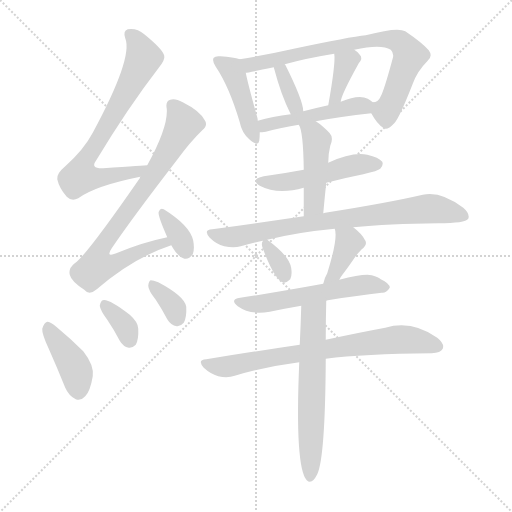
t = 0.00 s
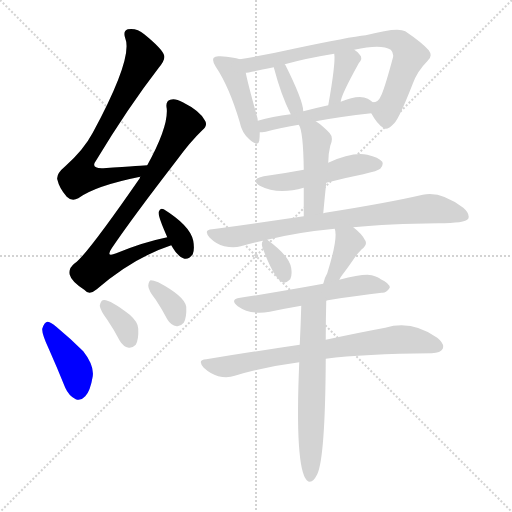
t = 2.51 s
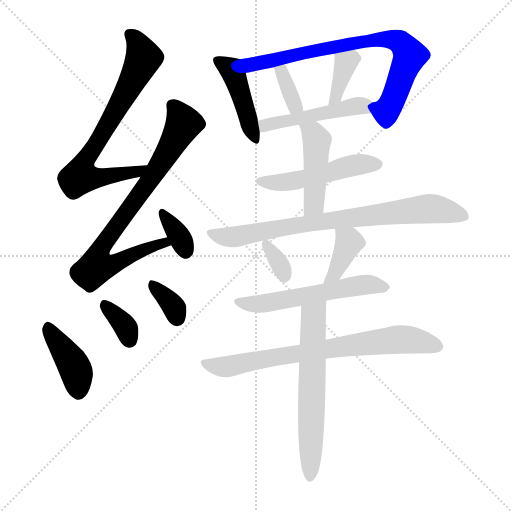
t = 5.03 s
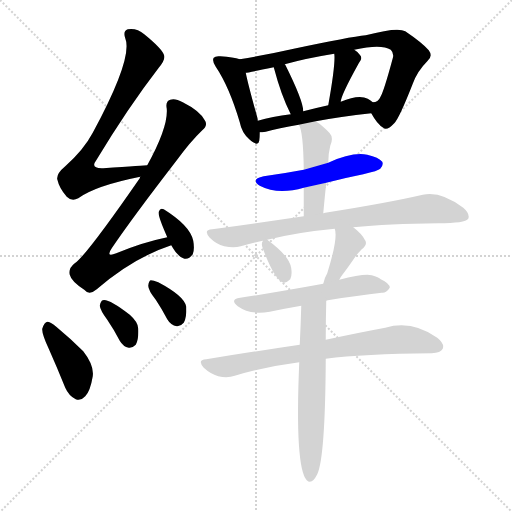
t = 7.54 s
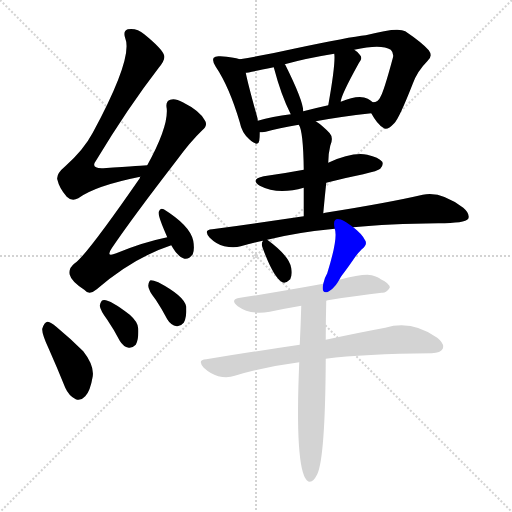
t = 10.05 s
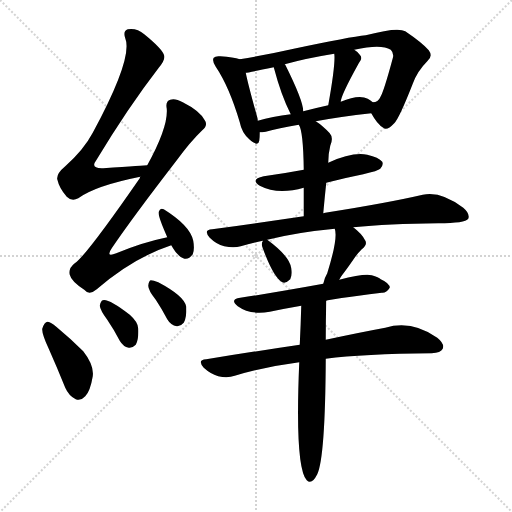
t = 12.57 s

The animated SVG that drew these frames (rendered in a browser with its animation timeline set to each time). Animation: 19 CSS @keyframes rules; one cycle of 12.57 s.

<svg version="1.1" viewBox="0 0 1024 1024" xmlns="http://www.w3.org/2000/svg">
  <g stroke="lightgray" stroke-dasharray="1,1" stroke-width="1" transform="scale(4, 4)">
    <line x1="0" y1="0" x2="256" y2="256"></line>
    <line x1="256" y1="0" x2="0" y2="256"></line>
    <line x1="128" y1="0" x2="128" y2="256"></line>
    <line x1="0" y1="128" x2="256" y2="128"></line>
  </g>
<g transform="scale(1, -1) translate(0, -900)">
   <style type="text/css">
    @keyframes keyframes0 {
      from {
       stroke: blue;
       stroke-dashoffset: 712;
       stroke-width: 128;
       }
       70% {
       animation-timing-function: step-end;
       stroke: blue;
       stroke-dashoffset: 0;
       stroke-width: 128;
       }
       to {
       stroke: black;
       stroke-width: 1024;
       }
       }
       #make-me-a-hanzi-animation-0 {
         animation: keyframes0 0.829427s both;
         animation-delay: 0.000000s;
         animation-timing-function: linear;
       }
    @keyframes keyframes1 {
      from {
       stroke: blue;
       stroke-dashoffset: 769;
       stroke-width: 128;
       }
       71% {
       animation-timing-function: step-end;
       stroke: blue;
       stroke-dashoffset: 0;
       stroke-width: 128;
       }
       to {
       stroke: black;
       stroke-width: 1024;
       }
       }
       #make-me-a-hanzi-animation-1 {
         animation: keyframes1 0.875814s both;
         animation-delay: 0.829427s;
         animation-timing-function: linear;
       }
    @keyframes keyframes2 {
      from {
       stroke: blue;
       stroke-dashoffset: 344;
       stroke-width: 128;
       }
       53% {
       animation-timing-function: step-end;
       stroke: blue;
       stroke-dashoffset: 0;
       stroke-width: 128;
       }
       to {
       stroke: black;
       stroke-width: 1024;
       }
       }
       #make-me-a-hanzi-animation-2 {
         animation: keyframes2 0.529948s both;
         animation-delay: 1.705241s;
         animation-timing-function: linear;
       }
    @keyframes keyframes3 {
      from {
       stroke: blue;
       stroke-dashoffset: 405;
       stroke-width: 128;
       }
       57% {
       animation-timing-function: step-end;
       stroke: blue;
       stroke-dashoffset: 0;
       stroke-width: 128;
       }
       to {
       stroke: black;
       stroke-width: 1024;
       }
       }
       #make-me-a-hanzi-animation-3 {
         animation: keyframes3 0.579590s both;
         animation-delay: 2.235189s;
         animation-timing-function: linear;
       }
    @keyframes keyframes4 {
      from {
       stroke: blue;
       stroke-dashoffset: 345;
       stroke-width: 128;
       }
       53% {
       animation-timing-function: step-end;
       stroke: blue;
       stroke-dashoffset: 0;
       stroke-width: 128;
       }
       to {
       stroke: black;
       stroke-width: 1024;
       }
       }
       #make-me-a-hanzi-animation-4 {
         animation: keyframes4 0.530762s both;
         animation-delay: 2.814779s;
         animation-timing-function: linear;
       }
    @keyframes keyframes5 {
      from {
       stroke: blue;
       stroke-dashoffset: 339;
       stroke-width: 128;
       }
       52% {
       animation-timing-function: step-end;
       stroke: blue;
       stroke-dashoffset: 0;
       stroke-width: 128;
       }
       to {
       stroke: black;
       stroke-width: 1024;
       }
       }
       #make-me-a-hanzi-animation-5 {
         animation: keyframes5 0.525879s both;
         animation-delay: 3.345540s;
         animation-timing-function: linear;
       }
    @keyframes keyframes6 {
      from {
       stroke: blue;
       stroke-dashoffset: 435;
       stroke-width: 128;
       }
       59% {
       animation-timing-function: step-end;
       stroke: blue;
       stroke-dashoffset: 0;
       stroke-width: 128;
       }
       to {
       stroke: black;
       stroke-width: 1024;
       }
       }
       #make-me-a-hanzi-animation-6 {
         animation: keyframes6 0.604004s both;
         animation-delay: 3.871419s;
         animation-timing-function: linear;
       }
    @keyframes keyframes7 {
      from {
       stroke: blue;
       stroke-dashoffset: 751;
       stroke-width: 128;
       }
       71% {
       animation-timing-function: step-end;
       stroke: blue;
       stroke-dashoffset: 0;
       stroke-width: 128;
       }
       to {
       stroke: black;
       stroke-width: 1024;
       }
       }
       #make-me-a-hanzi-animation-7 {
         animation: keyframes7 0.861165s both;
         animation-delay: 4.475423s;
         animation-timing-function: linear;
       }
    @keyframes keyframes8 {
      from {
       stroke: blue;
       stroke-dashoffset: 351;
       stroke-width: 128;
       }
       53% {
       animation-timing-function: step-end;
       stroke: blue;
       stroke-dashoffset: 0;
       stroke-width: 128;
       }
       to {
       stroke: black;
       stroke-width: 1024;
       }
       }
       #make-me-a-hanzi-animation-8 {
         animation: keyframes8 0.535645s both;
         animation-delay: 5.336589s;
         animation-timing-function: linear;
       }
    @keyframes keyframes9 {
      from {
       stroke: blue;
       stroke-dashoffset: 361;
       stroke-width: 128;
       }
       54% {
       animation-timing-function: step-end;
       stroke: blue;
       stroke-dashoffset: 0;
       stroke-width: 128;
       }
       to {
       stroke: black;
       stroke-width: 1024;
       }
       }
       #make-me-a-hanzi-animation-9 {
         animation: keyframes9 0.543783s both;
         animation-delay: 5.872233s;
         animation-timing-function: linear;
       }
    @keyframes keyframes10 {
      from {
       stroke: blue;
       stroke-dashoffset: 475;
       stroke-width: 128;
       }
       61% {
       animation-timing-function: step-end;
       stroke: blue;
       stroke-dashoffset: 0;
       stroke-width: 128;
       }
       to {
       stroke: black;
       stroke-width: 1024;
       }
       }
       #make-me-a-hanzi-animation-10 {
         animation: keyframes10 0.636556s both;
         animation-delay: 6.416016s;
         animation-timing-function: linear;
       }
    @keyframes keyframes11 {
      from {
       stroke: blue;
       stroke-dashoffset: 494;
       stroke-width: 128;
       }
       62% {
       animation-timing-function: step-end;
       stroke: blue;
       stroke-dashoffset: 0;
       stroke-width: 128;
       }
       to {
       stroke: black;
       stroke-width: 1024;
       }
       }
       #make-me-a-hanzi-animation-11 {
         animation: keyframes11 0.652018s both;
         animation-delay: 7.052572s;
         animation-timing-function: linear;
       }
    @keyframes keyframes12 {
      from {
       stroke: blue;
       stroke-dashoffset: 447;
       stroke-width: 128;
       }
       59% {
       animation-timing-function: step-end;
       stroke: blue;
       stroke-dashoffset: 0;
       stroke-width: 128;
       }
       to {
       stroke: black;
       stroke-width: 1024;
       }
       }
       #make-me-a-hanzi-animation-12 {
         animation: keyframes12 0.613770s both;
         animation-delay: 7.704590s;
         animation-timing-function: linear;
       }
    @keyframes keyframes13 {
      from {
       stroke: blue;
       stroke-dashoffset: 769;
       stroke-width: 128;
       }
       71% {
       animation-timing-function: step-end;
       stroke: blue;
       stroke-dashoffset: 0;
       stroke-width: 128;
       }
       to {
       stroke: black;
       stroke-width: 1024;
       }
       }
       #make-me-a-hanzi-animation-13 {
         animation: keyframes13 0.875814s both;
         animation-delay: 8.318359s;
         animation-timing-function: linear;
       }
    @keyframes keyframes14 {
      from {
       stroke: blue;
       stroke-dashoffset: 337;
       stroke-width: 128;
       }
       52% {
       animation-timing-function: step-end;
       stroke: blue;
       stroke-dashoffset: 0;
       stroke-width: 128;
       }
       to {
       stroke: black;
       stroke-width: 1024;
       }
       }
       #make-me-a-hanzi-animation-14 {
         animation: keyframes14 0.524251s both;
         animation-delay: 9.194173s;
         animation-timing-function: linear;
       }
    @keyframes keyframes15 {
      from {
       stroke: blue;
       stroke-dashoffset: 381;
       stroke-width: 128;
       }
       55% {
       animation-timing-function: step-end;
       stroke: blue;
       stroke-dashoffset: 0;
       stroke-width: 128;
       }
       to {
       stroke: black;
       stroke-width: 1024;
       }
       }
       #make-me-a-hanzi-animation-15 {
         animation: keyframes15 0.560059s both;
         animation-delay: 9.718424s;
         animation-timing-function: linear;
       }
    @keyframes keyframes16 {
      from {
       stroke: blue;
       stroke-dashoffset: 554;
       stroke-width: 128;
       }
       64% {
       animation-timing-function: step-end;
       stroke: blue;
       stroke-dashoffset: 0;
       stroke-width: 128;
       }
       to {
       stroke: black;
       stroke-width: 1024;
       }
       }
       #make-me-a-hanzi-animation-16 {
         animation: keyframes16 0.700846s both;
         animation-delay: 10.278483s;
         animation-timing-function: linear;
       }
    @keyframes keyframes17 {
      from {
       stroke: blue;
       stroke-dashoffset: 728;
       stroke-width: 128;
       }
       70% {
       animation-timing-function: step-end;
       stroke: blue;
       stroke-dashoffset: 0;
       stroke-width: 128;
       }
       to {
       stroke: black;
       stroke-width: 1024;
       }
       }
       #make-me-a-hanzi-animation-17 {
         animation: keyframes17 0.842448s both;
         animation-delay: 10.979329s;
         animation-timing-function: linear;
       }
    @keyframes keyframes18 {
      from {
       stroke: blue;
       stroke-dashoffset: 607;
       stroke-width: 128;
       }
       66% {
       animation-timing-function: step-end;
       stroke: blue;
       stroke-dashoffset: 0;
       stroke-width: 128;
       }
       to {
       stroke: black;
       stroke-width: 1024;
       }
       }
       #make-me-a-hanzi-animation-18 {
         animation: keyframes18 0.743978s both;
         animation-delay: 11.821777s;
         animation-timing-function: linear;
       }
</style>
<path d="M 294.5 569.5 Q 291.5 569.5 206.5 563.5 Q 179.5 562.5 192.5 579.5 Q 256.5 685.5 317.5 764.5 Q 330.5 780.5 328.5 788.5 Q 325.5 801.5 288.5 831.5 Q 273.5 844.5 255.5 841.5 Q 245.5 838.5 250.5 823.5 Q 266.5 784.5 185.5 634.5 Q 167.5 600.5 130.5 567.5 Q 112.5 552.5 114.5 541.5 Q 118.5 523.5 133.5 506.5 Q 143.5 496.5 156.5 503.5 Q 190.5 528.5 280.5 546.5 C 309.5 552.5 324.5 571.5 294.5 569.5 Z" fill="lightgray"></path> 
<path d="M 334.5 425.5 Q 285.5 415.5 232.5 393.5 Q 210.5 384.5 223.5 403.5 Q 262.5 461.5 353.5 579.5 Q 380.5 616.5 404.5 639.5 Q 416.5 649.5 409.5 659.5 Q 399.5 678.5 365.5 695.5 Q 349.5 704.5 340.5 700.5 Q 330.5 697.5 333.5 682.5 Q 336.5 645.5 294.5 569.5 L 280.5 546.5 Q 279.5 545.5 279.5 543.5 Q 171.5 387.5 149.5 373.5 Q 136.5 363.5 139.5 350.5 Q 142.5 337.5 168.5 320.5 Q 178.5 308.5 193.5 321.5 Q 266.5 384.5 342.5 409.5 C 370.5 419.5 363.5 432.5 334.5 425.5 Z" fill="lightgray"></path> 
<path d="M 342.5 409.5 Q 343.5 408.5 345.5 404.5 Q 354.5 388.5 366.5 383.5 Q 376.5 379.5 385.5 391.5 Q 389.5 401.5 386.5 418.5 Q 380.5 448.5 327.5 481.5 Q 320.5 485.5 317.5 476.5 Q 314.5 470.5 334.5 425.5 L 342.5 409.5 Z" fill="lightgray"></path> 
<path d="M 97.5 202.5 Q 113.5 166.5 130.5 124.5 Q 137.5 108.5 151.5 101.5 Q 161.5 97.5 170.5 107.5 Q 180.5 117.5 185.5 147.5 Q 188.5 169.5 166.5 197.5 Q 141.5 222.5 112.5 246.5 Q 100.5 256.5 94.5 256.5 Q 88.5 255.5 84.5 242.5 Q 83.5 232.5 97.5 202.5 Z" fill="lightgray"></path> 
<path d="M 214.5 260.5 Q 227.5 241.5 239.5 218.5 Q 246.5 206.5 257.5 204.5 Q 264.5 203.5 271.5 210.5 Q 277.5 220.5 276.5 242.5 Q 276.5 255.5 259.5 270.5 Q 216.5 303.5 205.5 299.5 Q 201.5 298.5 199.5 288.5 Q 200.5 279.5 214.5 260.5 Z" fill="lightgray"></path> 
<path d="M 311.5 300.5 Q 323.5 282.5 334.5 261.5 Q 341.5 249.5 353.5 247.5 Q 360.5 246.5 367.5 254.5 Q 373.5 264.5 372.5 286.5 Q 369.5 307.5 316.5 335.5 Q 306.5 339.5 301.5 339.5 Q 297.5 338.5 296.5 328.5 Q 296.5 319.5 311.5 300.5 Z" fill="lightgray"></path> 
<path d="M 479.5 781.5 Q 467.5 785.5 440.5 787.5 Q 430.5 788.5 427.5 784.5 Q 423.5 778.5 431.5 766.5 Q 458.5 726.5 479.5 655.5 Q 483.5 634.5 498.5 621.5 Q 516.5 605.5 518.5 618.5 Q 519.5 625.5 519.5 635.5 L 515.5 658.5 Q 515.5 662.5 514.5 665.5 Q 496.5 729.5 491.5 754.5 C 486.5 779.5 486.5 779.5 479.5 781.5 Z" fill="lightgray"></path> 
<path d="M 742.5 673.5 Q 754.5 651.5 766.5 644.5 Q 773.5 637.5 788.5 653.5 Q 798.5 663.5 825.5 732.5 Q 834.5 757.5 854.5 777.5 Q 866.5 787.5 857.5 799.5 Q 844.5 814.5 810.5 837.5 Q 795.5 846.5 731.5 829.5 Q 700.5 826.5 587.5 802.5 Q 529.5 789.5 479.5 781.5 C 449.5 776.5 461.5 749.5 491.5 754.5 Q 494.5 754.5 547.5 765.5 L 569.5 771.5 Q 612.5 783.5 668.5 792.5 L 708.5 800.5 Q 762.5 812.5 781.5 800.5 Q 788.5 793.5 785.5 783.5 Q 767.5 716.5 760.5 705.5 Q 756.5 695.5 745.5 695.5 C 732.5 688.5 732.5 688.5 742.5 673.5 Z" fill="lightgray"></path> 
<path d="M 606.5 677.5 Q 606.5 698.5 570.5 770.5 L 569.5 771.5 C 552.5 796.5 539.5 794.5 547.5 765.5 Q 562.5 708.5 581.5 671.5 C 595.5 644.5 608.5 647.5 606.5 677.5 Z" fill="lightgray"></path> 
<path d="M 681.5 696.5 Q 681.5 708.5 717.5 773.5 Q 726.5 783.5 719.5 790.5 Q 715.5 796.5 708.5 800.5 C 683.5 816.5 665.5 822.5 668.5 792.5 Q 671.5 773.5 656.5 689.5 C 651.5 659.5 676.5 666.5 681.5 696.5 Z" fill="lightgray"></path> 
<path d="M 631.5 657.5 Q 679.5 666.5 742.5 673.5 C 769.5 676.5 768.5 676.5 745.5 695.5 Q 741.5 699.5 735.5 702.5 Q 717.5 711.5 681.5 696.5 L 656.5 689.5 Q 629.5 683.5 606.5 677.5 L 581.5 671.5 Q 544.5 667.5 515.5 658.5 C 486.5 650.5 489.5 633.5 519.5 635.5 Q 523.5 635.5 531.5 636.5 Q 556.5 643.5 597.5 650.5 L 631.5 657.5 Z" fill="lightgray"></path> 
<path d="M 652.5 534.5 Q 686.5 543.5 726.5 551.5 Q 756.5 558.5 760.5 562.5 Q 767.5 569.5 764.5 576.5 Q 757.5 585.5 734.5 590.5 Q 704.5 596.5 656.5 574.5 L 607.5 560.5 Q 570.5 553.5 527.5 547.5 Q 499.5 541.5 519.5 528.5 Q 555.5 509.5 607.5 524.5 L 652.5 534.5 Z" fill="lightgray"></path> 
<path d="M 646.5 473.5 Q 649.5 506.5 652.5 534.5 L 656.5 574.5 Q 656.5 592.5 660.5 608.5 Q 667.5 624.5 659.5 633.5 Q 644.5 649.5 631.5 657.5 C 606.5 674.5 584.5 677.5 597.5 650.5 Q 606.5 638.5 607.5 560.5 L 607.5 524.5 Q 607.5 500.5 607.5 467.5 C 607.5 437.5 643.5 443.5 646.5 473.5 Z" fill="lightgray"></path> 
<path d="M 706.5 445.5 Q 776.5 452.5 876.5 453.5 Q 930.5 453.5 936.5 462.5 Q 940.5 472.5 926.5 484.5 Q 881.5 518.5 845.5 510.5 Q 776.5 494.5 656.5 475.5 Q 649.5 474.5 646.5 473.5 L 607.5 467.5 Q 519.5 454.5 424.5 441.5 Q 405.5 440.5 419.5 424.5 Q 432.5 411.5 448.5 407.5 Q 467.5 403.5 481.5 407.5 Q 500.5 413.5 525.5 418.5 L 534.5 420.5 Q 594.5 435.5 669.5 442.5 L 706.5 445.5 Z" fill="lightgray"></path> 
<path d="M 525.5 418.5 L 525.5 417.5 Q 522.5 413.5 524.5 406.5 Q 546.5 345.5 564.5 335.5 Q 571.5 332.5 580.5 341.5 Q 584.5 348.5 582.5 363.5 Q 579.5 387.5 534.5 420.5 C 528.5 425.5 528.5 425.5 525.5 418.5 Z" fill="lightgray"></path> 
<path d="M 678.5 340.5 Q 681.5 346.5 685.5 351.5 Q 695.5 364.5 708.5 383.5 Q 714.5 392.5 723.5 401.5 Q 736.5 411.5 729.5 420.5 Q 723.5 432.5 706.5 445.5 C 682.5 464.5 662.5 471.5 669.5 442.5 Q 676.5 424.5 654.5 353.5 Q 648.5 343.5 646.5 332.5 C 639.5 303.5 664.5 314.5 678.5 340.5 Z" fill="lightgray"></path> 
<path d="M 652.5 298.5 Q 658.5 301.5 763.5 314.5 Q 772.5 313.5 779.5 324.5 Q 779.5 333.5 761.5 341.5 Q 757.5 345.5 743.5 349.5 Q 728.5 353.5 678.5 340.5 L 646.5 332.5 Q 547.5 314.5 480.5 304.5 Q 458.5 301.5 475.5 287.5 Q 500.5 269.5 539.5 276.5 Q 567.5 282.5 602.5 288.5 L 652.5 298.5 Z" fill="lightgray"></path> 
<path d="M 651.5 182.5 Q 726.5 192.5 863.5 193.5 Q 881.5 194.5 885.5 202.5 Q 889.5 212.5 874.5 224.5 Q 823.5 260.5 770.5 244.5 Q 721.5 235.5 651.5 220.5 L 599.5 210.5 Q 511.5 197.5 412.5 181.5 Q 393.5 180.5 407.5 164.5 Q 420.5 152.5 436.5 147.5 Q 455.5 143.5 469.5 148.5 Q 529.5 166.5 598.5 175.5 L 651.5 182.5 Z" fill="lightgray"></path> 
<path d="M 598.5 175.5 Q 589.5 -34.5 613.5 -60.5 Q 623.5 -70.5 634.5 -48.5 Q 650.5 -14.5 651.5 182.5 L 651.5 220.5 Q 651.5 259.5 652.5 298.5 C 653.5 328.5 603.5 318.5 602.5 288.5 Q 601.5 251.5 599.5 210.5 L 598.5 175.5 Z" fill="lightgray"></path> 
      <clipPath id="make-me-a-hanzi-clip-0">
      <path d="M 294.5 569.5 Q 291.5 569.5 206.5 563.5 Q 179.5 562.5 192.5 579.5 Q 256.5 685.5 317.5 764.5 Q 330.5 780.5 328.5 788.5 Q 325.5 801.5 288.5 831.5 Q 273.5 844.5 255.5 841.5 Q 245.5 838.5 250.5 823.5 Q 266.5 784.5 185.5 634.5 Q 167.5 600.5 130.5 567.5 Q 112.5 552.5 114.5 541.5 Q 118.5 523.5 133.5 506.5 Q 143.5 496.5 156.5 503.5 Q 190.5 528.5 280.5 546.5 C 309.5 552.5 324.5 571.5 294.5 569.5 Z" fill="lightgray"></path>
      </clipPath>
      <path clip-path="url(#make-me-a-hanzi-clip-0)" d="M 260.5 830.5 L 272.5 818.5 L 287.5 784.5 L 226.5 668.5 L 172.5 582.5 L 159.5 546.5 L 198.5 544.5 L 268.5 554.5 L 287.5 564.5 " fill="none" id="make-me-a-hanzi-animation-0" stroke-dasharray="584 1168" stroke-linecap="round"></path>

      <clipPath id="make-me-a-hanzi-clip-1">
      <path d="M 334.5 425.5 Q 285.5 415.5 232.5 393.5 Q 210.5 384.5 223.5 403.5 Q 262.5 461.5 353.5 579.5 Q 380.5 616.5 404.5 639.5 Q 416.5 649.5 409.5 659.5 Q 399.5 678.5 365.5 695.5 Q 349.5 704.5 340.5 700.5 Q 330.5 697.5 333.5 682.5 Q 336.5 645.5 294.5 569.5 L 280.5 546.5 Q 279.5 545.5 279.5 543.5 Q 171.5 387.5 149.5 373.5 Q 136.5 363.5 139.5 350.5 Q 142.5 337.5 168.5 320.5 Q 178.5 308.5 193.5 321.5 Q 266.5 384.5 342.5 409.5 C 370.5 419.5 363.5 432.5 334.5 425.5 Z" fill="lightgray"></path>
      </clipPath>
      <path clip-path="url(#make-me-a-hanzi-clip-1)" d="M 345.5 688.5 L 367.5 653.5 L 297.5 534.5 L 203.5 405.5 L 201.5 374.5 L 229.5 373.5 L 328.5 415.5 L 334.5 410.5 " fill="none" id="make-me-a-hanzi-animation-1" stroke-dasharray="641 1282" stroke-linecap="round"></path>

      <clipPath id="make-me-a-hanzi-clip-2">
      <path d="M 342.5 409.5 Q 343.5 408.5 345.5 404.5 Q 354.5 388.5 366.5 383.5 Q 376.5 379.5 385.5 391.5 Q 389.5 401.5 386.5 418.5 Q 380.5 448.5 327.5 481.5 Q 320.5 485.5 317.5 476.5 Q 314.5 470.5 334.5 425.5 L 342.5 409.5 Z" fill="lightgray"></path>
      </clipPath>
      <path clip-path="url(#make-me-a-hanzi-clip-2)" d="M 325.5 473.5 L 361.5 422.5 L 371.5 398.5 " fill="none" id="make-me-a-hanzi-animation-2" stroke-dasharray="216 432" stroke-linecap="round"></path>

      <clipPath id="make-me-a-hanzi-clip-3">
      <path d="M 97.5 202.5 Q 113.5 166.5 130.5 124.5 Q 137.5 108.5 151.5 101.5 Q 161.5 97.5 170.5 107.5 Q 180.5 117.5 185.5 147.5 Q 188.5 169.5 166.5 197.5 Q 141.5 222.5 112.5 246.5 Q 100.5 256.5 94.5 256.5 Q 88.5 255.5 84.5 242.5 Q 83.5 232.5 97.5 202.5 Z" fill="lightgray"></path>
      </clipPath>
      <path clip-path="url(#make-me-a-hanzi-clip-3)" d="M 96.5 248.5 L 102.5 231.5 L 150.5 163.5 L 157.5 116.5 " fill="none" id="make-me-a-hanzi-animation-3" stroke-dasharray="277 554" stroke-linecap="round"></path>

      <clipPath id="make-me-a-hanzi-clip-4">
      <path d="M 214.5 260.5 Q 227.5 241.5 239.5 218.5 Q 246.5 206.5 257.5 204.5 Q 264.5 203.5 271.5 210.5 Q 277.5 220.5 276.5 242.5 Q 276.5 255.5 259.5 270.5 Q 216.5 303.5 205.5 299.5 Q 201.5 298.5 199.5 288.5 Q 200.5 279.5 214.5 260.5 Z" fill="lightgray"></path>
      </clipPath>
      <path clip-path="url(#make-me-a-hanzi-clip-4)" d="M 208.5 290.5 L 248.5 250.5 L 259.5 220.5 " fill="none" id="make-me-a-hanzi-animation-4" stroke-dasharray="217 434" stroke-linecap="round"></path>

      <clipPath id="make-me-a-hanzi-clip-5">
      <path d="M 311.5 300.5 Q 323.5 282.5 334.5 261.5 Q 341.5 249.5 353.5 247.5 Q 360.5 246.5 367.5 254.5 Q 373.5 264.5 372.5 286.5 Q 369.5 307.5 316.5 335.5 Q 306.5 339.5 301.5 339.5 Q 297.5 338.5 296.5 328.5 Q 296.5 319.5 311.5 300.5 Z" fill="lightgray"></path>
      </clipPath>
      <path clip-path="url(#make-me-a-hanzi-clip-5)" d="M 307.5 330.5 L 347.5 285.5 L 354.5 263.5 " fill="none" id="make-me-a-hanzi-animation-5" stroke-dasharray="211 422" stroke-linecap="round"></path>

      <clipPath id="make-me-a-hanzi-clip-6">
      <path d="M 479.5 781.5 Q 467.5 785.5 440.5 787.5 Q 430.5 788.5 427.5 784.5 Q 423.5 778.5 431.5 766.5 Q 458.5 726.5 479.5 655.5 Q 483.5 634.5 498.5 621.5 Q 516.5 605.5 518.5 618.5 Q 519.5 625.5 519.5 635.5 L 515.5 658.5 Q 515.5 662.5 514.5 665.5 Q 496.5 729.5 491.5 754.5 C 486.5 779.5 486.5 779.5 479.5 781.5 Z" fill="lightgray"></path>
      </clipPath>
      <path clip-path="url(#make-me-a-hanzi-clip-6)" d="M 435.5 779.5 L 459.5 763.5 L 470.5 745.5 L 508.5 622.5 " fill="none" id="make-me-a-hanzi-animation-6" stroke-dasharray="307 614" stroke-linecap="round"></path>

      <clipPath id="make-me-a-hanzi-clip-7">
      <path d="M 742.5 673.5 Q 754.5 651.5 766.5 644.5 Q 773.5 637.5 788.5 653.5 Q 798.5 663.5 825.5 732.5 Q 834.5 757.5 854.5 777.5 Q 866.5 787.5 857.5 799.5 Q 844.5 814.5 810.5 837.5 Q 795.5 846.5 731.5 829.5 Q 700.5 826.5 587.5 802.5 Q 529.5 789.5 479.5 781.5 C 449.5 776.5 461.5 749.5 491.5 754.5 Q 494.5 754.5 547.5 765.5 L 569.5 771.5 Q 612.5 783.5 668.5 792.5 L 708.5 800.5 Q 762.5 812.5 781.5 800.5 Q 788.5 793.5 785.5 783.5 Q 767.5 716.5 760.5 705.5 Q 756.5 695.5 745.5 695.5 C 732.5 688.5 732.5 688.5 742.5 673.5 Z" fill="lightgray"></path>
      </clipPath>
      <path clip-path="url(#make-me-a-hanzi-clip-7)" d="M 487.5 777.5 L 513.5 771.5 L 745.5 822.5 L 795.5 818.5 L 815.5 798.5 L 816.5 779.5 L 776.5 683.5 L 766.5 677.5 L 752.5 688.5 " fill="none" id="make-me-a-hanzi-animation-7" stroke-dasharray="623 1246" stroke-linecap="round"></path>

      <clipPath id="make-me-a-hanzi-clip-8">
      <path d="M 606.5 677.5 Q 606.5 698.5 570.5 770.5 L 569.5 771.5 C 552.5 796.5 539.5 794.5 547.5 765.5 Q 562.5 708.5 581.5 671.5 C 595.5 644.5 608.5 647.5 606.5 677.5 Z" fill="lightgray"></path>
      </clipPath>
      <path clip-path="url(#make-me-a-hanzi-clip-8)" d="M 565.5 766.5 L 566.5 745.5 L 589.5 688.5 L 599.5 680.5 " fill="none" id="make-me-a-hanzi-animation-8" stroke-dasharray="223 446" stroke-linecap="round"></path>

      <clipPath id="make-me-a-hanzi-clip-9">
      <path d="M 681.5 696.5 Q 681.5 708.5 717.5 773.5 Q 726.5 783.5 719.5 790.5 Q 715.5 796.5 708.5 800.5 C 683.5 816.5 665.5 822.5 668.5 792.5 Q 671.5 773.5 656.5 689.5 C 651.5 659.5 676.5 666.5 681.5 696.5 Z" fill="lightgray"></path>
      </clipPath>
      <path clip-path="url(#make-me-a-hanzi-clip-9)" d="M 676.5 789.5 L 692.5 773.5 L 670.5 705.5 L 660.5 700.5 " fill="none" id="make-me-a-hanzi-animation-9" stroke-dasharray="233 466" stroke-linecap="round"></path>

      <clipPath id="make-me-a-hanzi-clip-10">
      <path d="M 631.5 657.5 Q 679.5 666.5 742.5 673.5 C 769.5 676.5 768.5 676.5 745.5 695.5 Q 741.5 699.5 735.5 702.5 Q 717.5 711.5 681.5 696.5 L 656.5 689.5 Q 629.5 683.5 606.5 677.5 L 581.5 671.5 Q 544.5 667.5 515.5 658.5 C 486.5 650.5 489.5 633.5 519.5 635.5 Q 523.5 635.5 531.5 636.5 Q 556.5 643.5 597.5 650.5 L 631.5 657.5 Z" fill="lightgray"></path>
      </clipPath>
      <path clip-path="url(#make-me-a-hanzi-clip-10)" d="M 524.5 642.5 L 536.5 651.5 L 694.5 685.5 L 725.5 688.5 L 733.5 680.5 " fill="none" id="make-me-a-hanzi-animation-10" stroke-dasharray="347 694" stroke-linecap="round"></path>

      <clipPath id="make-me-a-hanzi-clip-11">
      <path d="M 652.5 534.5 Q 686.5 543.5 726.5 551.5 Q 756.5 558.5 760.5 562.5 Q 767.5 569.5 764.5 576.5 Q 757.5 585.5 734.5 590.5 Q 704.5 596.5 656.5 574.5 L 607.5 560.5 Q 570.5 553.5 527.5 547.5 Q 499.5 541.5 519.5 528.5 Q 555.5 509.5 607.5 524.5 L 652.5 534.5 Z" fill="lightgray"></path>
      </clipPath>
      <path clip-path="url(#make-me-a-hanzi-clip-11)" d="M 521.5 538.5 L 564.5 535.5 L 611.5 542.5 L 703.5 569.5 L 754.5 571.5 " fill="none" id="make-me-a-hanzi-animation-11" stroke-dasharray="366 732" stroke-linecap="round"></path>

      <clipPath id="make-me-a-hanzi-clip-12">
      <path d="M 646.5 473.5 Q 649.5 506.5 652.5 534.5 L 656.5 574.5 Q 656.5 592.5 660.5 608.5 Q 667.5 624.5 659.5 633.5 Q 644.5 649.5 631.5 657.5 C 606.5 674.5 584.5 677.5 597.5 650.5 Q 606.5 638.5 607.5 560.5 L 607.5 524.5 Q 607.5 500.5 607.5 467.5 C 607.5 437.5 643.5 443.5 646.5 473.5 Z" fill="lightgray"></path>
      </clipPath>
      <path clip-path="url(#make-me-a-hanzi-clip-12)" d="M 603.5 649.5 L 633.5 619.5 L 628.5 499.5 L 612.5 475.5 " fill="none" id="make-me-a-hanzi-animation-12" stroke-dasharray="319 638" stroke-linecap="round"></path>

      <clipPath id="make-me-a-hanzi-clip-13">
      <path d="M 706.5 445.5 Q 776.5 452.5 876.5 453.5 Q 930.5 453.5 936.5 462.5 Q 940.5 472.5 926.5 484.5 Q 881.5 518.5 845.5 510.5 Q 776.5 494.5 656.5 475.5 Q 649.5 474.5 646.5 473.5 L 607.5 467.5 Q 519.5 454.5 424.5 441.5 Q 405.5 440.5 419.5 424.5 Q 432.5 411.5 448.5 407.5 Q 467.5 403.5 481.5 407.5 Q 500.5 413.5 525.5 418.5 L 534.5 420.5 Q 594.5 435.5 669.5 442.5 L 706.5 445.5 Z" fill="lightgray"></path>
      </clipPath>
      <path clip-path="url(#make-me-a-hanzi-clip-13)" d="M 421.5 433.5 L 472.5 426.5 L 668.5 461.5 L 855.5 482.5 L 928.5 467.5 " fill="none" id="make-me-a-hanzi-animation-13" stroke-dasharray="641 1282" stroke-linecap="round"></path>

      <clipPath id="make-me-a-hanzi-clip-14">
      <path d="M 525.5 418.5 L 525.5 417.5 Q 522.5 413.5 524.5 406.5 Q 546.5 345.5 564.5 335.5 Q 571.5 332.5 580.5 341.5 Q 584.5 348.5 582.5 363.5 Q 579.5 387.5 534.5 420.5 C 528.5 425.5 528.5 425.5 525.5 418.5 Z" fill="lightgray"></path>
      </clipPath>
      <path clip-path="url(#make-me-a-hanzi-clip-14)" d="M 530.5 418.5 L 568.5 346.5 " fill="none" id="make-me-a-hanzi-animation-14" stroke-dasharray="209 418" stroke-linecap="round"></path>

      <clipPath id="make-me-a-hanzi-clip-15">
      <path d="M 678.5 340.5 Q 681.5 346.5 685.5 351.5 Q 695.5 364.5 708.5 383.5 Q 714.5 392.5 723.5 401.5 Q 736.5 411.5 729.5 420.5 Q 723.5 432.5 706.5 445.5 C 682.5 464.5 662.5 471.5 669.5 442.5 Q 676.5 424.5 654.5 353.5 Q 648.5 343.5 646.5 332.5 C 639.5 303.5 664.5 314.5 678.5 340.5 Z" fill="lightgray"></path>
      </clipPath>
      <path clip-path="url(#make-me-a-hanzi-clip-15)" d="M 675.5 439.5 L 697.5 414.5 L 669.5 352.5 L 651.5 337.5 " fill="none" id="make-me-a-hanzi-animation-15" stroke-dasharray="253 506" stroke-linecap="round"></path>

      <clipPath id="make-me-a-hanzi-clip-16">
      <path d="M 652.5 298.5 Q 658.5 301.5 763.5 314.5 Q 772.5 313.5 779.5 324.5 Q 779.5 333.5 761.5 341.5 Q 757.5 345.5 743.5 349.5 Q 728.5 353.5 678.5 340.5 L 646.5 332.5 Q 547.5 314.5 480.5 304.5 Q 458.5 301.5 475.5 287.5 Q 500.5 269.5 539.5 276.5 Q 567.5 282.5 602.5 288.5 L 652.5 298.5 Z" fill="lightgray"></path>
      </clipPath>
      <path clip-path="url(#make-me-a-hanzi-clip-16)" d="M 476.5 296.5 L 529.5 293.5 L 731.5 330.5 L 770.5 325.5 " fill="none" id="make-me-a-hanzi-animation-16" stroke-dasharray="426 852" stroke-linecap="round"></path>

      <clipPath id="make-me-a-hanzi-clip-17">
      <path d="M 651.5 182.5 Q 726.5 192.5 863.5 193.5 Q 881.5 194.5 885.5 202.5 Q 889.5 212.5 874.5 224.5 Q 823.5 260.5 770.5 244.5 Q 721.5 235.5 651.5 220.5 L 599.5 210.5 Q 511.5 197.5 412.5 181.5 Q 393.5 180.5 407.5 164.5 Q 420.5 152.5 436.5 147.5 Q 455.5 143.5 469.5 148.5 Q 529.5 166.5 598.5 175.5 L 651.5 182.5 Z" fill="lightgray"></path>
      </clipPath>
      <path clip-path="url(#make-me-a-hanzi-clip-17)" d="M 409.5 173.5 L 453.5 166.5 L 579.5 191.5 L 806.5 221.5 L 875.5 207.5 " fill="none" id="make-me-a-hanzi-animation-17" stroke-dasharray="600 1200" stroke-linecap="round"></path>

      <clipPath id="make-me-a-hanzi-clip-18">
      <path d="M 598.5 175.5 Q 589.5 -34.5 613.5 -60.5 Q 623.5 -70.5 634.5 -48.5 Q 650.5 -14.5 651.5 182.5 L 651.5 220.5 Q 651.5 259.5 652.5 298.5 C 653.5 328.5 603.5 318.5 602.5 288.5 Q 601.5 251.5 599.5 210.5 L 598.5 175.5 Z" fill="lightgray"></path>
      </clipPath>
      <path clip-path="url(#make-me-a-hanzi-clip-18)" d="M 647.5 290.5 L 626.5 265.5 L 620.5 -52.5 " fill="none" id="make-me-a-hanzi-animation-18" stroke-dasharray="479 958" stroke-linecap="round"></path>

</g>
</svg>
